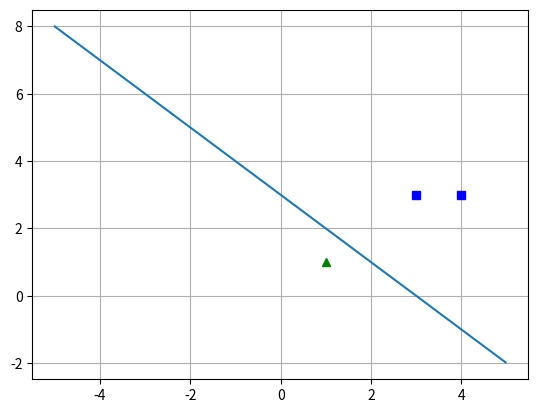

This chart was generated by the following Python code:
# coding=utf-8
from numpy import *  
import operator
import os


# 原始形式感知机算法
# 下面是一个简单的例子， 帮助理解感知机
def createDataSet():  
    # 创建三组数据，及其对应的标签 
    group = array([[3,3], [4,3], [1,1]])  
    labels = [1, 1, -1] # 共分为两类
    return group, labels

# 下面是感知机参数的更新过程， 其实就是按照上一篇的原理实现的：
def perceptronClassify(trainGroup,trainLabels):
    global w, b
    # 用来终止程序 和 保留最好的w, b;
    isFind = False
    # 计算样本数量， 用于参数训练更新；
    numSamples = trainGroup.shape[0]
    # 计算特征的维度， 用于初始化权重;
    mLenth = trainGroup.shape[1]
    # 开始将权重都初始化为0;
    w = [0]*mLenth
    b = 0
    # 用来标识是否样本都分类成正确，用停止 和 保存最好的权重;
    while(not isFind):
        # 去每一个样本， 进行判断， 预测模型时候是否将其错误分类;
        for i in range(numSamples):
            # 按照上一节，误分类点相乘 < 0
            if cal(trainGroup[i],trainLabels[i]) <= 0:
                print (w, b)
                # 更新参数， 这里要注意一下，每次有误分类点， 更新完以后，此for训练结束；
                # 重新进入while循环，表明一点发现误分类点后，更新模型，然后再从第一个点开始;
                # 这里就好比我们再学习数据结构算法时，各种时间和空间的优化，像动态规划自顶向下 和 被备忘的自底向上;
                # 还好比数组中连续累加和最大的序列，可以从O(n^2)优化到O(n);
                # 所以个人感觉无论你学什么，只要变成请好好学习数据结构和算法。
                update(trainGroup[i],trainLabels[i])
                break    #end for loop
            # 这地方更巧妙，判断最后一个点， 由上面的逻辑，最后一个点对了，前面的点肯定分对了;
            elif i == numSamples-1:
                print (w, b)
                isFind = True   #end while loop

# 用来判断是不是模型的误分类点的;
def cal(row,trainLabel):
    # 设置为全局变量， 这里也可以都写到一类中;
    global w, b
    res = 0
    #  样本每个属性乘以权重 + 偏置， 计算预测值; 
    # 这里可以理解用样本矩阵的每一行， 也就是样本中一个样本；
    for i in range(len(row)):
        res += row[i] * w[i]
    res += b
    # 预测值和真实值相乘， 看是大于0; 还是小于0, 用来判断是不是误分类点;
    res *= trainLabel
    return res
# 如果是误分类点， 就更新权重;
def update(row,trainLabel):
    global w, b
    # w[i] = w[i] + 一个样本中的每一个值 * 标签 * 学习率; 这地方学习率可以默认为1了
    for i in range(len(row)):
        w[i] += trainLabel * row[i]
    # 下面是偏置的更新
    b += trainLabel

#import perceptron
g,l = createDataSet()
perceptronClassify(g,l)
print("w, b", w, b)

# 对上面的模型训练结果进行显示;
import matplotlib.pyplot as plt
from pylab import *
import numpy as np

group = array([[3,3], [4,3], [1,1]])

plt.figure(1)
plt.subplot(111)
x1 = [3, 4]
y1 = [3, 3]
x2 = [1]
y2 = [1]
plt.plot(x1, y1, 'bs')
plt.plot(x2, y2, 'g^')
x = np.arange(-5.0, 5.0, 0.02)
y = - w[0]/w[1] * x - (b)
plt.plot(x, y)
plt.grid(True)
plt.show()

####################################################################################################                                 

from numpy import *  
import operator
import os

# 对偶形式的感知机算法

def createDataSet():  
    
    group = array([[3,3], [4,3], [1,1]])  
    labels = [1, 1, -1] 
    return group, labels

#classify using DualPerception
def dualPerceptionClassify(trainGroup,trainLabels):
    global a,b
    isFind = False
    numSamples = trainGroup.shape[0]
    #mLenth = trainGroup.shape[1]
    a = [0]*numSamples
    b = 0
    gMatrix = cal_gram(trainGroup)
    while(not isFind):
        for i in range(numSamples):
            if cal(gMatrix,trainLabels,i) <= 0:
                cal_wb(trainGroup,trainLabels)
                update(i,trainLabels[i])
                break
            elif i == numSamples-1:
                cal_wb(trainGroup,trainLabels)
                isFind = True
    

# caculate the Gram matrix
def cal_gram(group):
    # 样本数量
    mLenth = group.shape[0]
    gMatrix = zeros((mLenth,mLenth))
    for i in range(mLenth):
        for j in range(mLenth):
            gMatrix[i][j] =  dot(group[i],group[j])
    return gMatrix

def update(i,trainLabel):
    global a,b
    a[i] += 1
    b += trainLabel

def cal(gMatrix,trainLabels,key):
    global a,b
    res = 0
    for i in range(len(trainLabels)):
        res += a[i]*trainLabels[i]*gMatrix[key][i]
    res = (res + b)*trainLabels[key]
    return res

# 下面代码通过a计算出 权重(w)和偏置(b)
def cal_wb(group,labels):
    global a,b
    w=[0]*(group.shape[1])
    h = 0
    for i in range(len(labels)):
        h +=a[i]*labels[i]
        w +=a[i]*labels[i]*group[i]
    print (w,h)

# import DualPerception
g,l = createDataSet()
dualPerceptionClassify(g,l)

